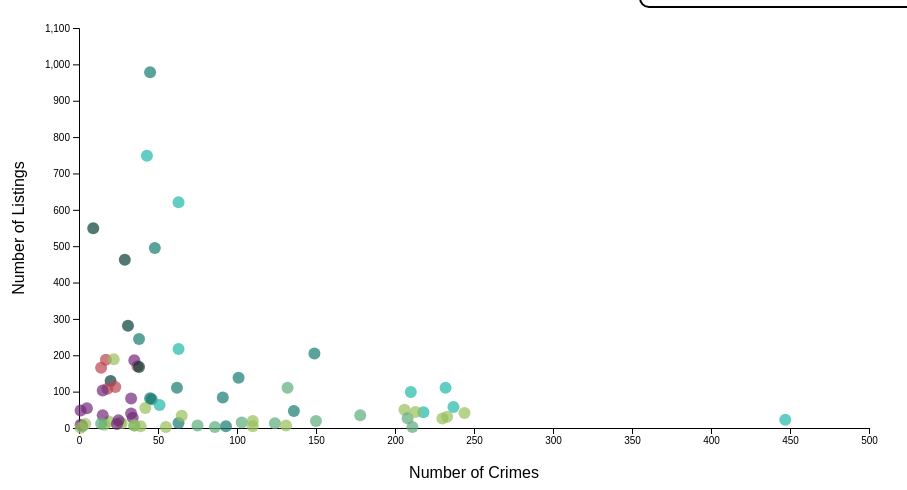
D3 v7 page, settled after 480 driven frames (8 s of simulated time); the page loaded 1 data file(s).


// ── script.js
// Chart Configuration & Margins - for the axis
const margin = {top: 20, right: 30, bottom: 80, left: 80};
const width = 900 - margin.left - margin.right;
const height = 500 - margin.top - margin.bottom;

// color coder: figma
const districtColors = {
  'Far North': '#BB4450',
  'Northwest': '#72297A',
  'North Side': '#0A3D38',
  'West Side': '#1FB8A8',
  'Central': '#157A70',
  'South Side': '#5CAD7C',
  'Southwest': '#97BF5A'
};

const districtMap = {
  // Far North
  'Rogers Park': 'Far North',
  'West Ridge': 'Far North',
  'Uptown': 'Far North',
  'Lincoln Square': 'Far North',
  'Edgewater': 'Far North',
  
  // Northwest
  'Edison Park': 'Northwest',
  'Norwood Park': 'Northwest',
  'Jefferson Park': 'Northwest',
  'Forest Glen': 'Northwest',
  'North Park': 'Northwest',
  'Albany Park': 'Northwest',
  'Portage Park': 'Northwest',
  'Irving Park': 'Northwest',
  'Dunning': 'Northwest',
  'Montclare': 'Northwest',
  'Belmont Cragin': 'Northwest',
  'Hermosa': 'Northwest',
  'Ohare': 'Northwest',
  "O'Hare": 'Northwest',
  
  // North Side
  'North Center': 'North Side',
  'Lake View': 'North Side',
  'Lincoln Park': 'North Side',
  'Avondale': 'North Side',
  'Logan Square': 'North Side',
  
  // West Side
  'Humboldt Park': 'West Side',
  'West Town': 'West Side',
  'Austin': 'West Side',
  'West Garfield Park': 'West Side',
  'East Garfield Park': 'West Side',
  'Near West Side': 'West Side',
  'North Lawndale': 'West Side',
  'South Lawndale': 'West Side',
  'Lower West Side': 'West Side',
  
  // Central
  'Near North Side': 'Central',
  'Loop': 'Central',
  'Near South Side': 'Central',
  'Armour Square': 'Central',
  'Douglas': 'Central',
  'Oakland': 'Central',
  'Fuller Park': 'Central',
  'Grand Boulevard': 'Central',
  'Kenwood': 'Central',
  'Washington Park': 'Central',
  'Hyde Park': 'Central',
  'Woodlawn': 'Central',
  
  // South Side
  'South Shore': 'South Side',
  'Chatham': 'South Side',
  'Avalon Park': 'South Side',
  'South Chicago': 'South Side',
  'Burnside': 'South Side',
  'Calumet Heights': 'South Side',
  'Roseland': 'South Side',
  'Pullman': 'South Side',
  'South Deering': 'South Side',
  'East Side': 'South Side',
  'West Pullman': 'South Side',
  'Riverdale': 'South Side',
  'Hegewisch': 'South Side',
  
  // Southwest
  'Garfield Ridge': 'Southwest',
  'Archer Heights': 'Southwest',
  'Brighton Park': 'Southwest',
  'Mckinley Park': 'Southwest',
  'Bridgeport': 'Southwest',
  'New City': 'Southwest',
  'West Elsdon': 'Southwest',
  'Gage Park': 'Southwest',
  'Clearing': 'Southwest',
  'West Lawn': 'Southwest',
  'Chicago Lawn': 'Southwest',
  'West Englewood': 'Southwest',
  'Englewood': 'Southwest',
  'Greater Grand Crossing': 'Southwest',
  'Ashburn': 'Southwest',
  'Auburn Gresham': 'Southwest',
  'Beverly': 'Southwest',
  'Washington Heights': 'Southwest',
  'Mount Greenwood': 'Southwest',
  'Morgan Park': 'Southwest'
};

// SVG Setup
const svg = d3.select("#chart").append("svg")
  .attr("width", width + margin.left + margin.right)
  .attr("height", height + margin.top + margin.bottom)
  .append("g")
  .attr("transform", `translate(${margin.left},${margin.top})`);

// Tooltip
const tooltip = d3.select("body").append("div").attr("class", "tooltip");

let allData = [];
let aggregatedData = [];
let currentDistrict = "all";
let currentRoomType = "all";

// Parse CSV row
function parseRow(d) {
  return {
    neighborhood: d.neighbourhood_cleansed,
    district: districtMap[d.neighbourhood_cleansed],
    room_type: d.room_type,
    crime_count: +d.crime_count,
    price: +d.price.replace(/[$,]/g, ''),
    reviews: +d.number_of_reviews,
    rating: +d.review_scores_rating
  };
}

// Aggregate data by neighborhood
function aggregateData() {
  const filtered = currentRoomType === "all" 
    ? allData 
    : allData.filter(d => d.room_type === currentRoomType);
  
  const grouped = d3.group(filtered, d => d.neighborhood);
  aggregatedData = Array.from(grouped, ([neighborhood, listings]) => ({
    neighborhood,
    district: listings[0].district,
    listingCount: listings.length,
    crimeCount: listings[0].crime_count,
    avgPrice: d3.mean(listings, d => d.price),
    avgRating: d3.mean(listings, d => d.rating)
  }));
}

// Populate dropdowns
function populateDropdowns() {
  const districts = [...new Set(allData.map(d => d.district))].sort();
  districts.forEach(d => {
    d3.select("#districtFilter").append("option").attr("value", d).text(d);
  });
  
  const roomTypes = [...new Set(allData.map(d => d.room_type))].sort();
  roomTypes.forEach(t => {
    d3.select("#roomType").append("option").attr("value", t).text(t);
  });
}

// Draw scatter plot
function updateVisualization() {
  const data = currentDistrict === "all" 
    ? aggregatedData 
    : aggregatedData.filter(d => d.district === currentDistrict);
  
  svg.selectAll("*").remove();
  
  const xMax = data.length ? d3.max(data, d => d.crimeCount) * 1.1 : 100;
  const yMax = data.length ? d3.max(data, d => d.listingCount) * 1.1 : 100;
  const x = d3.scaleLinear().domain([0, xMax]).range([0, width]).nice();
  const y = d3.scaleLinear().domain([0, yMax]).range([height, 0]).nice();
  
  // Axes
  svg.append("g")
    .attr("transform", `translate(0,${height})`)
    .call(d3.axisBottom(x));
  svg.append("g").call(d3.axisLeft(y));
  
  // Axis labels
  svg.append("text")
    .attr("class", "axis-label")
    .attr("x", width / 2)
    .attr("y", height + 50)
    .attr("text-anchor", "middle")
    .text("Number of Crimes");
  
  svg.append("text")
    .attr("class", "axis-label")
    .attr("transform", "rotate(-90)")
    .attr("y", -55)
    .attr("x", -height / 2)
    .attr("text-anchor", "middle")
    .text("Number of Listings");
  
  if (!data.length) {
    svg.append("text")
      .attr("x", width / 2)
      .attr("y", height / 2)
      .attr("text-anchor", "middle")
      .attr("fill", "#999")
      .text("No Data");
    d3.select("#legend").html("");
    return;
  }
  
  // Scatter points
  svg.selectAll(".scatter-point")
    .data(data)
    .enter()
    .append("circle")
    .attr("class", "scatter-point")
    .attr("cx", d => x(d.crimeCount))
    .attr("cy", d => y(d.listingCount))
    .attr("r", 6)
    .attr("fill", d => districtColors[d.district])
    .attr("opacity", 0.7)
    .on("mouseover", function(e, d) {
      d3.select(this).attr("r", 9).attr("opacity", 1);
      tooltip.style("opacity", 1)
        .html(`<strong>${d.neighborhood}</strong><br>
               District: ${d.district}<br>
               # Listings: ${d.listingCount}<br>
               # Crimes: ${d.crimeCount.toLocaleString()}<br>
               Avg Price: $${d.avgPrice.toFixed(2)}`)
        .style("left", (e.pageX + 10) + "px")
        .style("top", (e.pageY - 10) + "px");
    })
    .on("mouseout", function() {
      d3.select(this).attr("r", 6).attr("opacity", 0.7);
      tooltip.style("opacity", 0);
    });
  
  // Legend
  const legend = d3.select("#legend").html("");
  const visibleDistricts = [...new Set(data.map(d => d.district))].sort();
  visibleDistricts.forEach(district => {
    const item = legend.append("div").attr("class", "legend-item");
    item.append("span")
      .attr("class", "legend-color")
      .style("background-color", districtColors[district]);
    item.append("span").text(district);
  });
}

// Load data
d3.csv("gdf_listings.csv").then(raw => {
  console.log(raw);
  allData = raw.map(parseRow);
  aggregateData();
  populateDropdowns();
  updateVisualization();
  
  d3.select("#districtFilter").on("change", function() {
    currentDistrict = this.value;
    updateVisualization();
  });
  
  d3.select("#roomType").on("change", function() {
    currentRoomType = this.value;
    aggregateData();
    updateVisualization();
  });
});

### data: gdf_listings.csv
neighbourhood_cleansed, room_type, crime_count, price, number_of_reviews, review_scores_rating
West Town, Entire home/apt, 43, 178.0, 534, 4.9
North Center, Entire home/apt, 20, 228.0, 107, 4.92
Lincoln Square, Entire home/apt, 18, 88.0, 289, 4.79
West Town, Entire home/apt, 61, 135.0, 190, 4.8
East Garfield Park, Private room, 232, 36.0, 185, 4.77
Washington Park, Private room, 136, 80.0, 127, 4.75
Lower West Side, Private room, 63, 65.0, 246, 4.89
South Lawndale, Private room, 218, 45.0, 6, 3.67
Near South Side, Entire home/apt, 38, 90.0, 17, 4.76
West Town, Entire home/apt, 104, 147.0, 179, 4.92
West Town, Entire home/apt, 40, 189.0, 276, 4.91
West Lawn, Private room, 26, 39.0, 377, 4.85
South Shore, Entire home/apt, 132, 85.0, 245, 4.84
Logan Square, Entire home/apt, 29, 99.0, 517, 4.83
North Center, Entire home/apt, 16, 163.0, 191, 4.94
Logan Square, Entire home/apt, 21, 113.0, 152, 4.75
Logan Square, Entire home/apt, 42, 158.0, 488, 4.95
Logan Square, Entire home/apt, 54, 849.0, 88, 4.9
Rogers Park, Private room, 37, 79.0, 18, 4.83
Albany Park, Entire home/apt, 33, 60.0, 13, 4.54
Edgewater, Entire home/apt, 14, 89.0, 416, 4.93
Hyde Park, Private room, 62, 125.0, 250, 4.99
West Town, Entire home/apt, 56, 100.0, 564, 4.72
Lincoln Park, Entire home/apt, 31, 122.0, 114, 4.71
Logan Square, Entire home/apt, 21, 147.0, 236, 4.81
West Town, Private room, 69, 92.0, 129, 4.89
Edgewater, Entire home/apt, 21, 108.0, 32, 4.97
North Center, Entire home/apt, 17, 181.0, 77, 4.78
Lincoln Park, Entire home/apt, 28, 229.0, 87, 4.78
Logan Square, Entire home/apt, 39, 250.0, 682, 4.95
Pullman, Entire home/apt, 103, 125.0, 319, 4.9
Pullman, Entire home/apt, 109, 50.0, 48, 4.92
Pullman, Entire home/apt, 103, 125.0, 6, 4.83
Logan Square, Private room, 38, 91.0, 30, 4.93
Irving Park, Private room, 35, 65.0, 200, 4.82
Near South Side, Entire home/apt, 38, 170.0, 35, 4.84
Near West Side, Entire home/apt, 63, 191.0, 63, 4.84
Edgewater, Private room, 22, 39.0, 71, 4.78
Kenwood, Private room, 46, 115.0, 295, 4.97
Lake View, Entire home/apt, 9, 132.0, 779, 4.9
West Town, Entire home/apt, 43, 208.0, 309, 4.85
West Town, Entire home/apt, 52, 114.0, 225, 4.51
Logan Square, Entire home/apt, 38, 67.0, 648, 4.81
Lincoln Square, Entire home/apt, 31, 101.0, 429, 4.92
Logan Square, Entire home/apt, 34, 150.0, 305, 4.88
Lincoln Square, Private room, 14, 36.0, 55, 4.56
Edgewater, Private room, 23, 70.0, 142, 4.91
Lake View, Entire home/apt, 8, 276.0, 100, 4.98
Forest Glen, Private room, 2, 80.0, 119, 4.93
Forest Glen, Private room, 1, 70.0, 99, 4.93
West Ridge, Private room, 23, 63.0, 31, 4.9
Near North Side, Entire home/apt, 45, 97.0, 160, 4.87
Lake View, Entire home/apt, 9, 86.0, 867, 4.69
Lincoln Square, Entire home/apt, 15, 142.0, 218, 4.87
Logan Square, Entire home/apt, 37, 62.0, 31, 4.79
Lincoln Park, Private room, 8, 85.0, 159, 4.93
Logan Square, Private room, 47, 110.0, 144, 4.99
East Garfield Park, Private room, 231, 136.0, 22, 4.91
West Town, Entire home/apt, 44, 206.0, 463, 4.94
Near West Side, Entire home/apt, 133, 133.0, 41, 4.75
... 8,203 more rows